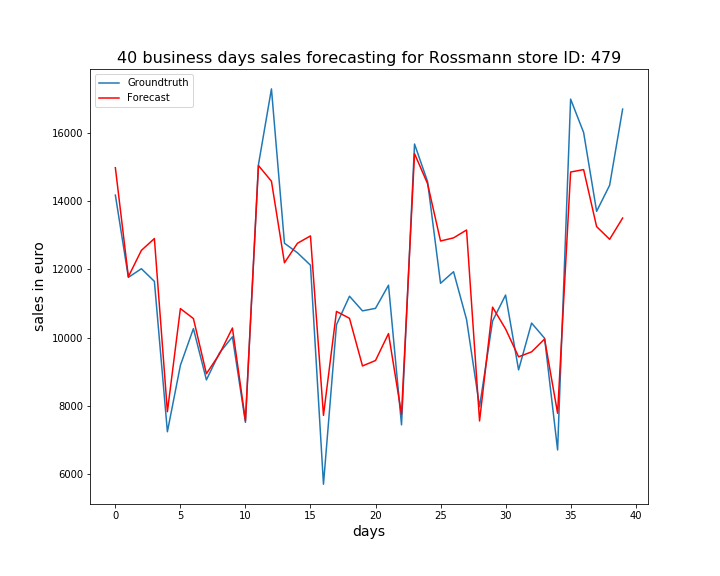

The file beside this chart, header and first rows:
, ActualSales, Sales
0, 14177, 14980
1, 11765, 11785
2, 12019, 12557
3, 11649, 12904
4, 7239, 7826
5, 9186, 10850
6, 10263, 10558
7, 8760, 8940
8, 9549, 9516
9, 10022, 10281
10, 7514, 7564
11, 15069, 15045
12, 17292, 14584
13, 12767, 12193
14, 12486, 12765
15, 12123, 12981
16, 5700, 7720
17, 10377, 10767
18, 11213, 10565
19, 10783, 9168
20, 10857, 9327
21, 11536, 10118
22, 7441, 7750
23, 15675, 15394
24, 14578, 14516
25, 11592, 12832
26, 11931, 12924
27, 10530, 13154
28, 7973, 7555
29, 10486, 10892
30, 11247, 10253
31, 9053, 9436
32, 10426, 9582
33, 9980, 9958
34, 6705, 7781
35, 16992, 14855
36, 16014, 14925
37, 13702, 13253
38, 14465, 12882
39, 16699, 13505
